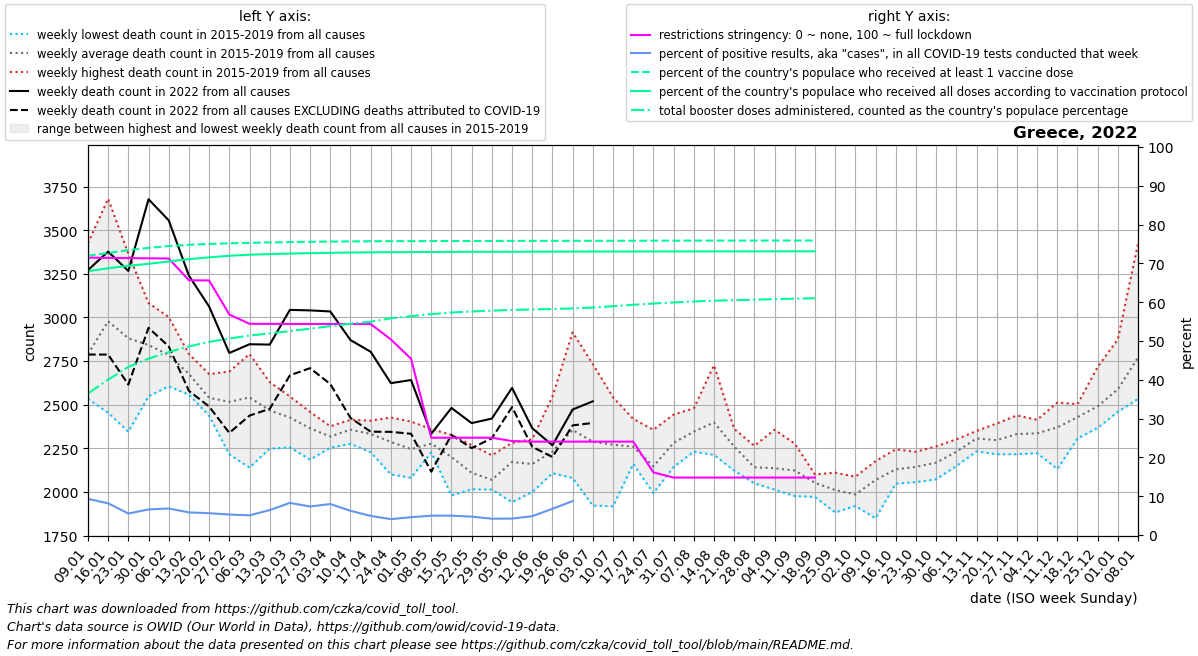

Source data for this figure (header and first rows):
date, location, time_unit, time, deaths_2010_all_ages, deaths_2011_all_ages, deaths_2012_all_ages, deaths_2013_all_ages, deaths_2014_all_ages, deaths_2015_all_ages, deaths_2016_all_ages, deaths_2017_all_ages, deaths_2018_all_ages, deaths_2019_all_ages, deaths_2020_all_ages, deaths_2021_all_ages, deaths_2022_all_ages, new_deaths, new_cases_smoothed, new_tests_smoothed, positive_test_percent, stringency_index, people_vaccinated, people_fully_vaccinated
2022-01-09, Greece, weekly, 1, , , , , , 2645, 2637, 3425, 2533, 2706, 2751, 2652, 3271, 484.0, 241819, 2604012, 9.322, 71.49, 7517714, 7100135
2022-01-16, Greece, weekly, 2, , , , , , 3013, 2638, 3680, 2453, 3105, 2923, 2498, 3377, 590.0, 193506, 2357079, 8.173, 71.41, 7590534, 7180605
2022-01-23, Greece, weekly, 3, , , , , , 3053, 2601, 3364, 2345, 3039, 2863, 2652, 3266, 651.0, 133403, 2412478, 5.549, 71.35, 7670464, 7246090
2022-01-30, Greece, weekly, 4, , , , , , 3065, 2652, 3082, 2548, 2860, 2774, 2621, 3677, 737.0, 127661, 1960087, 6.591, 71.31, 7727355, 7299972
2022-02-06, Greece, weekly, 5, , , , , , 2778, 2649, 3002, 2605, 2893, 2990, 2493, 3556, 722.0, 131255, 1920697, 6.845, 71.25, 7778162, 7364109
2022-02-13, Greece, weekly, 6, , , , , , 2665, 2594, 2790, 2557, 2772, 2850, 2463, 3239, 660.0, 125944, 2165933, 5.831, 65.64, 7811584, 7425287
2022-02-20, Greece, weekly, 7, , , , , , 2551, 2436, 2675, 2469, 2563, 2782, 2529, 3062, 573.0, 126303, 2249196, 5.621, 65.59, 7833649, 7473987
2022-02-27, Greece, weekly, 8, , , , , , 2690, 2215, 2523, 2493, 2660, 2469, 2667, 2796, 458.0, 114287, 2167636, 5.274, 56.83, 7851063, 7515813
2022-03-06, Greece, weekly, 9, , , , , , 2790, 2139, 2399, 2610, 2769, 2545, 2724, 2846, 409.0, 102097, 2012991, 5.073, 54.42, 7864881, 7545197
2022-03-13, Greece, weekly, 10, , , , , , 2629, 2248, 2405, 2532, 2519, 2645, 2655, 2844, 368.0, 112121, 1750162, 6.426, 54.41, 7875427, 7560465
2022-03-20, Greece, weekly, 11, , , , , , 2547, 2255, 2444, 2415, 2470, 2594, 2783, 3043, 375.0, 148858, 1801726, 8.282, 54.39, 7885037, 7575242
2022-03-27, Greece, weekly, 12, , , , , , 2457, 2185, 2458, 2330, 2391, 2548, 2759, 3040, 331.0, 148385, 2018116, 7.357, 54.38, 7892584, 7586351
2022-04-03, Greece, weekly, 13, , , , , , 2376, 2259, 2253, 2365, 2332, 2439, 2929, 3034, 416.0, 148048, 1855248, 7.986, 54.38, 7898255, 7595640
2022-04-10, Greece, weekly, 14, , , , , , 2390, 2275, 2363, 2341, 2413, 2454, 2898, 2870, 446.0, 112193, 1789862, 6.247, 54.37, 7903208, 7603279
2022-04-17, Greece, weekly, 15, , , , , , 2408, 2227, 2363, 2349, 2312, 2362, 2969, 2803, 458.0, 75485, 1534433, 4.923, 54.36, 7906653, 7608819
2022-04-24, Greece, weekly, 16, , , , , , 2426, 2100, 2367, 2319, 2220, 2268, 2665, 2623, 279.0, 50567, 1233614, 4.09, 50.4, 7908947, 7612756
2022-05-01, Greece, weekly, 17, , , , , , 2240, 2081, 2325, 2175, 2403, 2203, 2804, 2641, 308.0, 44345, 977086, 4.596, 45.42, 7910211, 7615527
2022-05-08, Greece, weekly, 18, , , , , , 2287, 2246, 2265, 2226, 2360, 2307, 2937, 2333, 217.0, 39176, 784014, 4.989, 25.07, 7911609, 7618686
2022-05-15, Greece, weekly, 19, , , , , , 2327, 2209, 2159, 1980, 2323, 2128, 2436, 2481, 155.0, 32216, 646158, 4.985, 25.07, 7912813, 7621081
2022-05-22, Greece, weekly, 20, , , , , , 2015, 2121, 2030, 2112, 2268, 2474, 2500, 2394, 143.0, 29641, 627223, 4.741, 25.07, 7913867, 7622705
2022-05-29, Greece, weekly, 21, , , , , , 2075, 2027, 2013, 2021, 2210, 2329, 2585, 2420, 113.0, 25715, 611672, 4.204, 25.07, 7914844, 7624040
2022-06-05, Greece, weekly, 22, , , , , , 1941, 2199, 2212, 2223, 2281, 1961, 2318, 2596, 110.0, 25189, 596248, 4.233, 24.21, 7915780, 7625309
2022-06-12, Greece, weekly, 23, , , , , , 2090, 1999, 2121, 2302, 2285, 2101, 2393, 2365, 107.0, 27114, 558190, 4.86, 24.07, 7916746, 7626365
2022-06-19, Greece, weekly, 24, , , , , , 2107, 2175, 2136, 2188, 2546, 2211, 2314, 2267, 67.0, 36616, 541850, 6.759, 24.07, 7917425, 7627108
2022-06-26, Greece, weekly, 25, , , , , , 2235, 2914, 2170, 2080, 2376, 2354, 2959, 2472, 91.0, 60021, 259809, 8.743, 24.07, 7918359, 7628180
2022-07-03, Greece, weekly, 26, , , , , , 1922, 2318, 2732, 2045, 2419, 2181, 3154, 2519, 124.0, 91196, , , 24.07, 7919199, 7629165
2022-07-10, Greece, weekly, 27, , , , , , 1917, 2155, 2542, 2361, 2377, 2671, 2702, , 174.0, 115508, , , 24.07, 7920191, 7630193
2022-07-17, Greece, weekly, 28, , , , , , 2271, 2186, 2418, 2160, 2258, 2304, 2699, , 0.0, 52296, , , 24.07, 7921184, 7631195
2022-07-24, Greece, weekly, 29, , , , , , 2197, 1993, 2090, 2356, 2097, 2137, 2449, , 231.0, 315111, , , 16.13, 7922045, 7632068
2022-07-31, Greece, weekly, 30, , , , , , 2443, 2285, 2143, 2195, 2337, 2235, 2825, , 292.0, 151556, , , 14.81, 7922907, 7632819
2022-08-07, Greece, weekly, 31, , , , , , 2479, 2324, 2307, 2231, 2386, 2714, 3886, , 378.0, 146923, , , 14.81, 7923713, 7633511
2022-08-14, Greece, weekly, 32, , , , , , 2372, 2212, 2726, 2288, 2391, 2528, 2952, , 345.0, 106221, , , 14.81, 7924285, 7634124
2022-08-21, Greece, weekly, 33, , , , , , 2242, 2122, 2288, 2285, 2361, 2367, 2669, , 306.0, 80776, , , 14.81, 7924648, 7634531
2022-08-28, Greece, weekly, 34, , , , , , 2081, 2049, 2052, 2260, 2264, 2361, 2778, , 307.0, 60113, , , 14.81, 7925281, 7635184
2022-09-04, Greece, weekly, 35, , , , , , 2055, 2013, 2076, 2178, 2356, 2298, 2565, , 217.0, 51729, , , 14.81, 7925949, 7635860
2022-09-11, Greece, weekly, 36, , , , , , 2276, 2041, 1976, 2196, 2122, 2315, 2519, , 205.0, 43390, , , 14.81, 7926516, 7636505
2022-09-18, Greece, weekly, 37, , , , , , 2040, 1971, 2100, 2063, 2084, 2274, 2719, , 137.0, 10855, , , 14.81, 7926976, 7637032
2022-09-25, Greece, weekly, 38, , , , , , 1982, 1882, 1980, 2100, 2110, 2276, 2440, , , , , , , , 
2022-10-02, Greece, weekly, 39, , , , , , 1919, 1972, 1926, 2022, 2087, 2156, 2439, , , , , , , , 
2022-10-09, Greece, weekly, 40, , , , , , 1849, 2081, 2076, 2176, 2158, 2223, 2456, , , , , , , , 
2022-10-16, Greece, weekly, 41, , , , , , 2101, 2047, 2185, 2244, 2070, 2214, 2488, , , , , , , , 
2022-10-23, Greece, weekly, 42, , , , , , 2056, 2142, 2230, 2164, 2123, 2144, 2514, , , , , , , , 
2022-10-30, Greece, weekly, 43, , , , , , 2072, 2177, 2157, 2261, 2170, 2223, 2726, , , , , , , , 
2022-11-06, Greece, weekly, 44, , , , , , 2202, 2148, 2214, 2301, 2283, 2413, 2993, , , , , , , , 
2022-11-13, Greece, weekly, 45, , , , , , 2337, 2349, 2310, 2232, 2303, 2547, 2852, , , , , , , , 
2022-11-20, Greece, weekly, 46, , , , , , 2363, 2244, 2266, 2392, 2216, 2784, 2991, , , , , , , , 
2022-11-27, Greece, weekly, 47, , , , , , 2253, 2431, 2319, 2438, 2216, 3149, 3170, , , , , , , , 
2022-12-04, Greece, weekly, 48, , , , , , 2222, 2413, 2336, 2312, 2395, 3297, 3174, , , , , , , , 
2022-12-11, Greece, weekly, 49, , , , , , 2131, 2475, 2278, 2451, 2512, 3336, 3340, , , , , , , , 
2022-12-18, Greece, weekly, 50, , , , , , 2306, 2414, 2455, 2503, 2463, 3115, 3286, , , , , , , , 
2022-12-25, Greece, weekly, 51, , , , , , 2387, 2716, 2367, 2535, 2445, 2938, 3300, , , , , , , , 
2023-01-01, Greece, weekly, 52, , , , , , 2480, 2875, 2496, 2632, 2459, 2763, 3297, , , , , , , , 
2023-01-08, Greece, weekly, 1, , , , , 2645, 2558, 3425, 2533, 2706, 2751, 2678, 3271, , , , , , , , 
